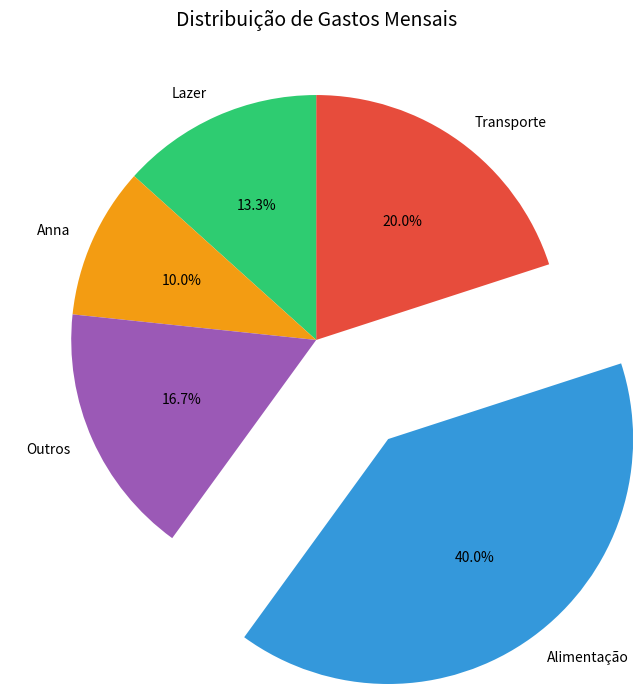

Recreate this plot in Python.
import matplotlib.pyplot as plt
import numpy as np

categorias = ['Alimentação', 'Transporte', 'Lazer', 'Anna', 'Outros']
gastos = [1200, 600, 400, 300, 500]
cores = ['#3498DB', '#E74C3C', '#2ECC71', '#F39C12', '#9B59B6']
 
plt.figure(figsize=(7, 7))
plt.pie(
    gastos,
    labels=categorias,
    colors=cores,
    autopct='%1.1f%%',      # mostra porcentagem com 1 casa decimal
    startangle=234,           # começa do topo
    explode=(0.5, 0, 0, 0, 0)   # destaca a primeira fatia
)
plt.title('Distribuição de Gastos Mensais', fontsize=14)
plt.tight_layout()
plt.show()
